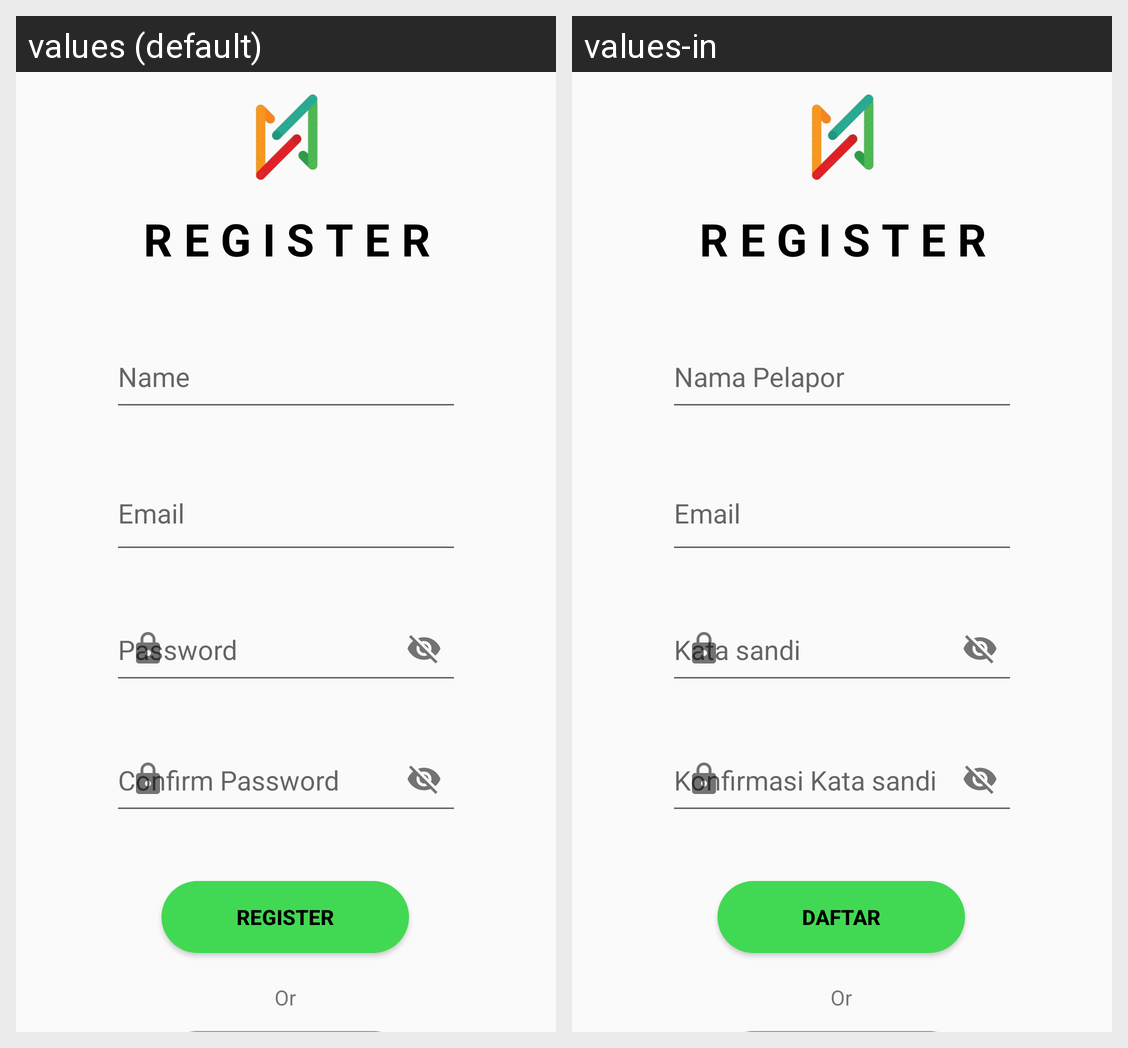

Here is an Android app screen in its default locale and in the app's own translations. Write out the translated-string differences for the strings that appear on this screen.
Android screen res/layout/activity_register.xml rendered under 2 locales, left to right: values (default), values-in. Device: Nexus 5 (rendered at 1080×1920; each locale shown at half size, 540×960, under a caption strip naming it); theme Theme.AduraApp.
Strings drawn on this screen, with the default value and each locale's value (text and hints the layout hard-codes, and strings that could not be matched under every locale, appear in the picture but are not listed):

pelapor
  values: Name
  values-in: Nama Pelapor

email
  values: Email
  values-in: Email

password
  values: Password
  values-in: Kata sandi

confirmpassword
  values: Confirm Password
  values-in: Konfirmasi Kata sandi

register
  values: Register
  values-in: Daftar
